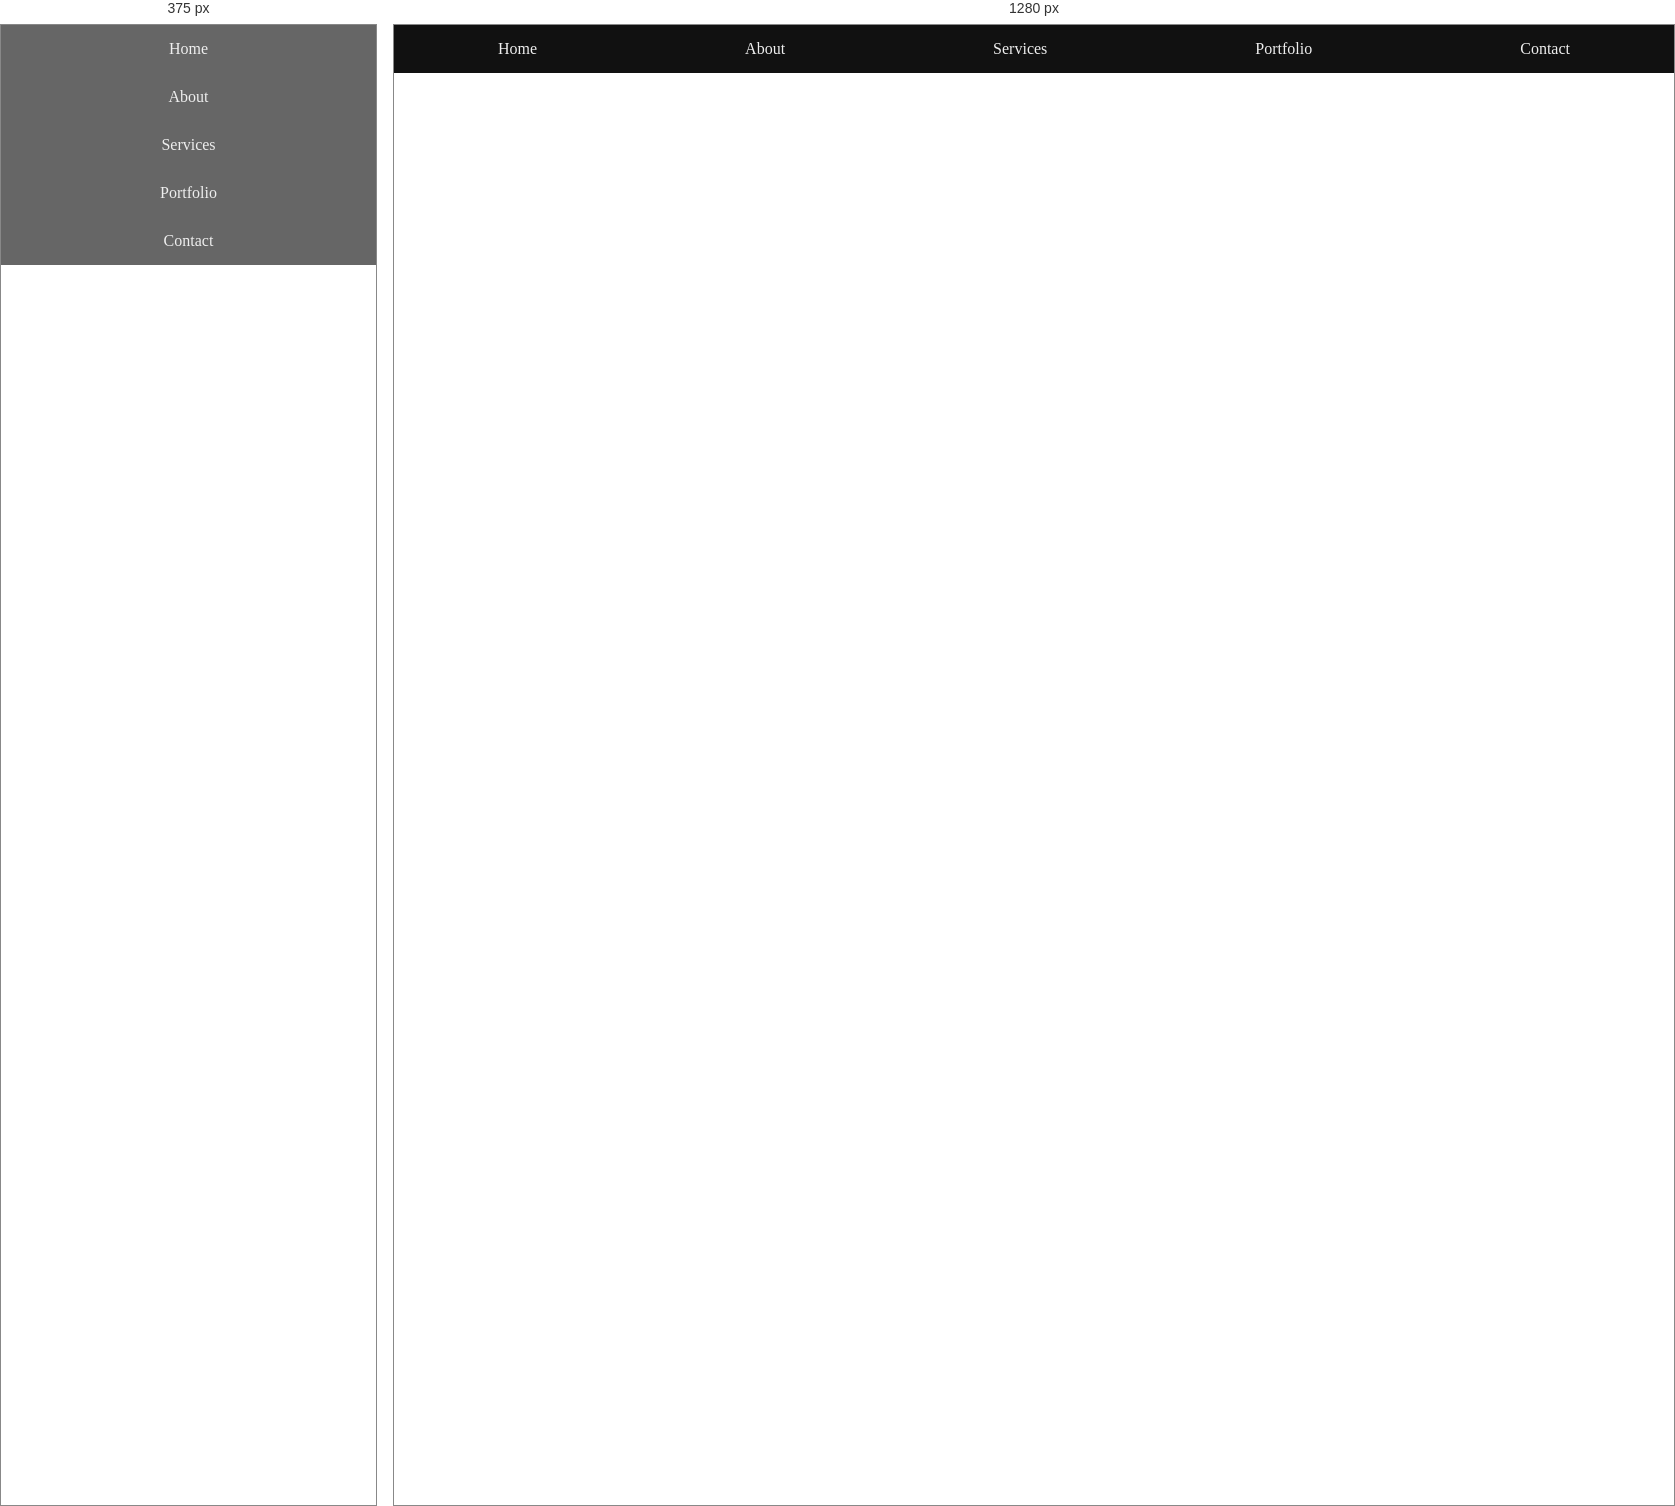
Rendered at 375 px and 1280 px, left to right.

<!-- file: task3.html -->
<!-- Task3: Create a navigation bar with five links. Apply a media query that converts the navigation into a vertical list for screens smaller than 768px and also changes the background color to gray-->
<!DOCTYPE html>
<html lang="en">
<head>
    <meta charset="UTF-8">
    <meta name="viewport" content="width=device-width, initial-scale=1.0">
    <title>Responsive Nav</title>
    <link rel="stylesheet" href="style-task3.css">
</head>
<body>
    <nav>
        <a href="#">Home</a>
        <a href="#">About</a>
        <a href="#">Services</a>
        <a href="#">Portfolio</a>
        <a href="#">Contact</a>
    </nav>
</body>
</html>

/* @media block from style-task3.css */
@media  screen and (max-width: 768px) {
    nav{
        display: flex;
        flex-direction: column;
        background-color: #666;
    }
    a{
        text-align: center;
    }
}